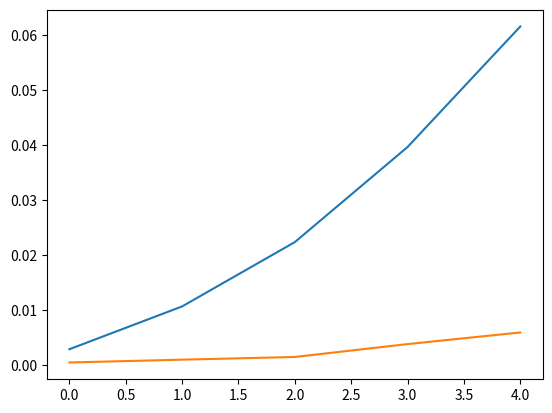

This chart was generated by the following Python code:
import numpy as np
from math import *
import scipy.linalg as sla
import time 
import matplotlib.pyplot as plt

eps = 1000000
size = 5 #size*100 - размер матрицы
my_time = [0]*size
np_time = [0]*size

def zeidel(n, A, f, x):
	xnew = np.zeros(n)
	for i in range(n):
		s = 0
		for j in range(i):
			s = s + A[i][j] * xnew[j]
		for j in range(i+1, n):
			s = s + A[i][j] * x[j]
		xnew[i] = (f[i] - s) / A[i][i]
	return xnew

def diff(n, x, y):
	s = 0
	for i in range(n):
		s += (x[i] - y[i]) ** 2
	return sqrt(s)

def solve(n, A, f):
	xnew = np.zeros(n)
	while True:
		x = np.array(xnew)
		xnew = zeidel(n, A, f, x)
		if diff(n, x, xnew) < eps:
			break
	return xnew

for count in range(1,size+1):
	#Вводные данные: n, A, A_np, f, f_np
	n = count*100		
	A = np.random.rand(n,n)
	
	s = np.sum(np.abs(A), axis = 1)
	for i in range(n):
		A[i][i] = A[i][i] + s[i]
	
	A_np = np.array(A)
	f = np.random.rand(n)
	f_np = np.array(f)

	#Значение эпсилона и размера матрицы
	print('epsilon = ',eps)
	print('n = ', n)

	#Мой метод
	start = time.time()
	x = solve(n, A, f)
	my_time[count - 1] = time.time() - start
	print('My time: ',my_time[count - 1])

	#Метод numpy
	start = time.time()
	x_np = np.linalg.solve(A_np, f_np)
	np_time[count - 1] = time.time() - start
	print('NP time: ',np_time[count - 1])
	
	#Одинаковы ли решения?
	print('\n||x - x_np|| = ', max(np.absolute(x_np-x)) )
	print ('\n\n\n\n\n')

#Вывод графика
plt.plot(my_time)
plt.plot(np_time)
plt.show()
